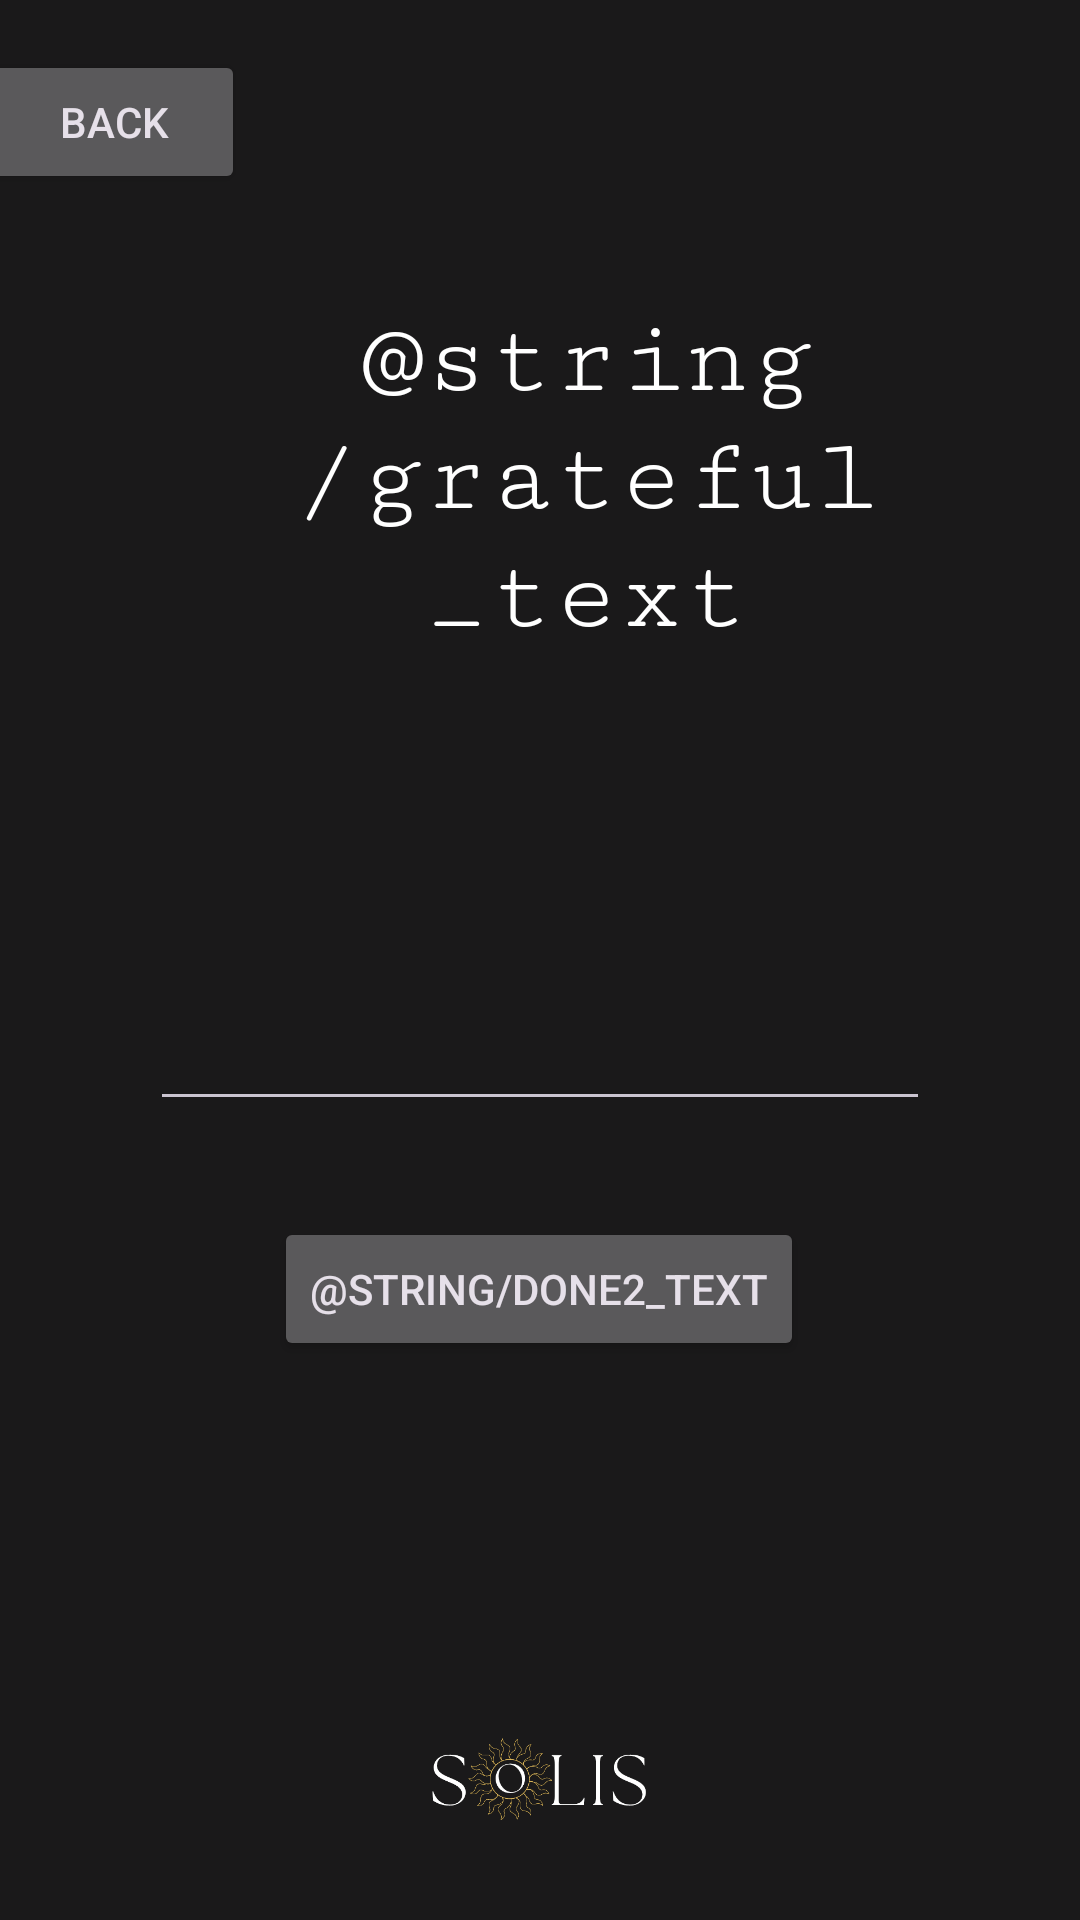

Layout XML and referenced resources for this Android screen:
<!-- AndroidManifest.xml: application theme Theme.Material3.Dark -->
<!-- res/layout/activity_grateful_statement.xml -->
<?xml version="1.0" encoding="utf-8"?>
<androidx.constraintlayout.widget.ConstraintLayout xmlns:android="http://schemas.android.com/apk/res/android"
    xmlns:app="http://schemas.android.com/apk/res-auto"
    xmlns:tools="http://schemas.android.com/tools"
    android:layout_width="match_parent"
    android:layout_height="match_parent"
    android:background="#E21C1B1B"
    tools:context=".GratefulStatement">

    <ImageView
        android:id="@+id/imageView3"
        android:layout_width="156dp"
        android:layout_height="94dp"
        app:layout_constraintBottom_toBottomOf="parent"
        app:layout_constraintEnd_toEndOf="parent"
        app:layout_constraintHorizontal_bias="0.498"
        app:layout_constraintStart_toStartOf="parent"
        app:srcCompat="@drawable/solis_logo" />

    <TextView
        android:id="@+id/textView2"
        android:layout_width="274dp"
        android:layout_height="136dp"
        android:layout_marginStart="127dp"
        android:layout_marginTop="100dp"
        android:layout_marginEnd="127dp"
        android:layout_marginBottom="393dp"
        android:fontFamily="serif-monospace"
        android:text="@string/grateful_text"
        android:textAlignment="center"
        android:textColor="#FFFFFF"
        android:textSize="36sp"
        app:layout_constraintBottom_toBottomOf="parent"
        app:layout_constraintEnd_toEndOf="parent"
        app:layout_constraintHorizontal_bias="0.41"
        app:layout_constraintStart_toStartOf="parent"
        app:layout_constraintTop_toTopOf="parent"
        app:layout_constraintVertical_bias="0.009" />

    <EditText
        android:id="@+id/edit_text"
        android:layout_width="match_parent"
        android:layout_height="150dp"
        android:layout_marginStart="50dp"
        android:layout_marginTop="33dp"
        android:layout_marginEnd="50dp"
        android:layout_marginBottom="312dp"
        android:gravity="top"
        android:inputType="text|textMultiLine"
        app:layout_constraintBottom_toBottomOf="parent"
        app:layout_constraintEnd_toEndOf="parent"
        app:layout_constraintStart_toStartOf="parent"
        app:layout_constraintTop_toBottomOf="@+id/textView2" />

    <Button
        android:id="@+id/button"
        android:layout_width="wrap_content"
        android:layout_height="wrap_content"
        android:layout_marginTop="10dp"
        android:text="@string/done2_text"
        app:layout_constraintBottom_toBottomOf="parent"
        app:layout_constraintEnd_toEndOf="parent"
        app:layout_constraintHorizontal_bias="0.498"
        app:layout_constraintStart_toStartOf="parent"
        app:layout_constraintTop_toBottomOf="@+id/edit_text"
        app:layout_constraintVertical_bias="0.105" />

    <Button
        android:id="@+id/back2"
        android:layout_width="wrap_content"
        android:layout_height="wrap_content"
        android:layout_marginStart="19dp"
        android:layout_marginTop="17dp"
        android:layout_marginEnd="304dp"
        android:layout_marginBottom="36dp"
        android:text="Back"
        app:layout_constraintBottom_toTopOf="@+id/textView2"
        app:layout_constraintEnd_toEndOf="parent"
        app:layout_constraintStart_toStartOf="parent"
        app:layout_constraintTop_toTopOf="parent" />

</androidx.constraintlayout.widget.ConstraintLayout>
<!-- resources referenced by this layout -->
<resources>
  <!-- drawable solis_logo: png bitmap (drawable-v24, 24512 bytes) -->
</resources>
